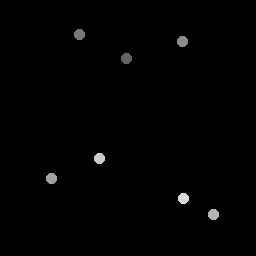

Data behind this chart, as committed beside it:
127.19, 58.921
79.92, 34.7
183.3, 41.51
52.34, 178.8
214.4, 215.4
100, 158.9
184.1, 198.8
